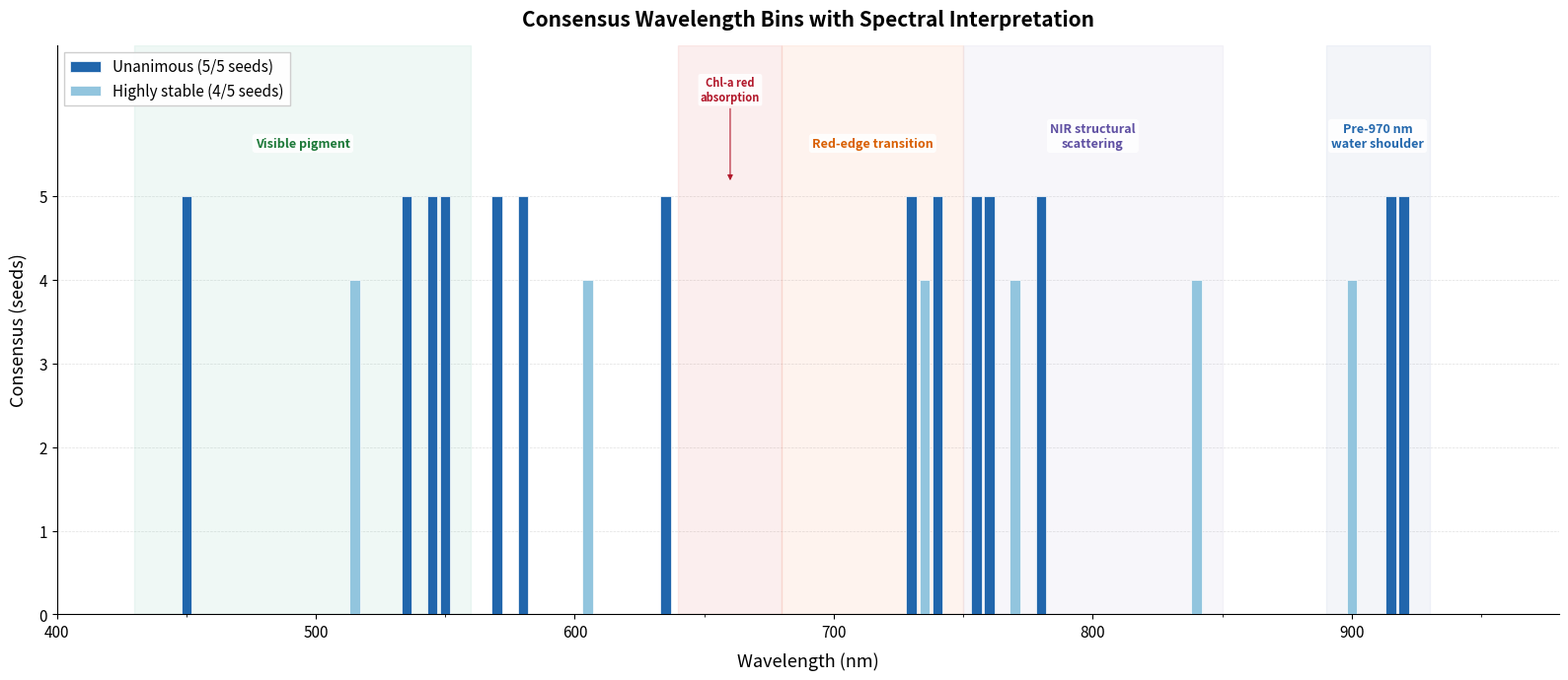

Reproduce this figure in Python.
"""
Generate a professional consensus wavelength bins figure for the thesis.
Shows 5/5 and 4/5 seed consensus bins with five scientifically
conservative spectral interpretation overlays.
"""
import matplotlib.pyplot as plt
import matplotlib.ticker as ticker
import numpy as np

# ── Data ──────────────────────────────────────────────────────────────
unanimous = [450, 535, 545, 550, 570, 580, 635, 730, 740, 755, 760, 780, 915, 920]
highly_stable = [515, 605, 735, 770, 840, 900]

# ── Interpretation regions (easy to modify) ──────────────────────────
# Each entry: (start_nm, end_nm, colour, label, label_colour)

# 1. Visible pigment region (430–560 nm): carotenoid, anthocyanin and
#    chlorophyll pigments absorb broadly across this range.
#    Refs: Wang2015FruitQualitySpectroscopy, Gitelson1994ChlorophyllReflectance
VIS_PIGMENT = (430, 560, "#66C2A5", "Visible pigment", "#1B7837")

# 2. Chl-a red absorption (640–680 nm): narrow zone around the
#    well-documented chlorophyll-a red absorption peak (~660–680 nm).
#    Refs: Gitelson1994ChlorophyllReflectance
CHL_RED = (640, 680, "#D73027", "Chl-a red\nabsorption", "#B2182B")

# 3. Red-edge transition (680–750 nm): steep reflectance rise driven
#    by the transition from chlorophyll absorption to cellular scattering.
#    Refs: Imran2020RedEdgeNIRShoulder
RED_EDGE = (680, 750, "#FC8D62", "Red-edge transition", "#D95F02")

# 4. NIR structural / scattering plateau (750–850 nm): reflectance
#    dominated by internal cellular structure and air–cell-wall interfaces.
#    Refs: Lu2020OpticalPropertiesReview, Imran2020RedEdgeNIRShoulder
NIR_STRUCT = (750, 850, "#B2ABD2", "NIR structural\nscattering", "#5E4FA2")

# 5. Pre-970 nm water shoulder (890–930 nm): ascending flank toward the
#    ~970 nm O-H overtone water absorption band; NOT the main water band.
#    Refs: Cheng2019AppleDRS, Sun2021PeachBruisingOptical, Munera2021PersimmonDamageHSI
WATER_NIR = (890, 930, "#8DA0CB", "Pre-970 nm\nwater shoulder", "#2166AC")

regions = [VIS_PIGMENT, RED_EDGE, NIR_STRUCT, WATER_NIR]
# CHL_RED handled separately as a narrow annotation

# ── Figure setup ──────────────────────────────────────────────────────
fig, ax = plt.subplots(figsize=(16, 7), dpi=300)

bar_width = 4.0

# Colorblind-friendly palette
color_5 = "#2166AC"   # strong blue for unanimous
color_4 = "#92C5DE"   # lighter blue for highly stable

# ── Shaded interpretation regions (drawn first, behind bars) ─────────
for start, end, col, _lbl, _lc in regions:
    ax.axvspan(start, end, color=col, alpha=0.10, zorder=1)

# Narrow Chl-a red absorption annotation (subtler shading)
ax.axvspan(CHL_RED[0], CHL_RED[1], color=CHL_RED[2], alpha=0.08, zorder=1)

# ── Data bars (foreground) ───────────────────────────────────────────
ax.bar(unanimous, [5] * len(unanimous), width=bar_width,
       color=color_5, edgecolor="white", linewidth=0.5,
       label="Unanimous (5/5 seeds)", zorder=3)
ax.bar(highly_stable, [4] * len(highly_stable), width=bar_width,
       color=color_4, edgecolor="white", linewidth=0.5,
       label="Highly stable (4/5 seeds)", zorder=3)

# ── Region labels ────────────────────────────────────────────────────
label_y = 5.55
label_props = dict(
    ha="center", va="bottom", fontsize=9, fontstyle="italic",
    fontweight="semibold", zorder=5,
    bbox=dict(boxstyle="round,pad=0.25", facecolor="white",
              edgecolor="none", alpha=0.85),
)

# Visible pigment label – centred on the 430–560 range
ax.text(495, label_y, VIS_PIGMENT[3], color=VIS_PIGMENT[4], **label_props)

# Red-edge label – centred on 680–750
ax.text(715, label_y, RED_EDGE[3], color=RED_EDGE[4], **label_props)

# NIR structural scattering label – centred on 750–850
ax.text(800, label_y, NIR_STRUCT[3], color=NIR_STRUCT[4], **label_props)

# Chl-a annotation – arrow pointing into the narrow 640–680 zone
ax.annotate(
    CHL_RED[3], xy=(660, 5.15), xytext=(660, 6.10),
    ha="center", va="bottom", fontsize=8, fontstyle="italic",
    fontweight="semibold", color=CHL_RED[4],
    arrowprops=dict(arrowstyle="-|>", color=CHL_RED[4], lw=0.8),
    bbox=dict(boxstyle="round,pad=0.2", facecolor="white",
              edgecolor="none", alpha=0.85),
    zorder=5,
)

# Pre-970 nm water shoulder label
ax.text(910, label_y, WATER_NIR[3], color=WATER_NIR[4], **label_props)

# ── Axes ─────────────────────────────────────────────────────────────
ax.set_xlim(400, 980)
ax.set_ylim(0, 6.8)

ax.set_xlabel("Wavelength (nm)", fontsize=13, labelpad=8)
ax.set_ylabel("Consensus (seeds)", fontsize=13, labelpad=8)
ax.set_title("Consensus Wavelength Bins with Spectral Interpretation",
             fontsize=15, fontweight="bold", pad=14)

ax.xaxis.set_major_locator(ticker.MultipleLocator(100))
ax.xaxis.set_minor_locator(ticker.MultipleLocator(50))
ax.yaxis.set_major_locator(ticker.FixedLocator([0, 1, 2, 3, 4, 5]))
ax.set_yticklabels([0, 1, 2, 3, 4, 5])

ax.tick_params(axis="both", labelsize=11)

# Gridlines – horizontal only, subtle
ax.yaxis.grid(True, linestyle="--", linewidth=0.5, alpha=0.4, zorder=0)
ax.xaxis.grid(False)
ax.set_axisbelow(True)

# Spine styling
for spine in ["top", "right"]:
    ax.spines[spine].set_visible(False)

# Legend
ax.legend(loc="upper left", fontsize=11,
          frameon=True, framealpha=0.95, edgecolor="#cccccc", fancybox=False)

plt.tight_layout()

# ── Save ──────────────────────────────────────────────────────────────
out_path = r"c:\Users\yovel\OneDrive\Desktop\Grape_Project\thesis\figures\results\feature_selection\consensus_bins_physical_interpretation.png"
fig.savefig(out_path, dpi=300, bbox_inches="tight", facecolor="white")
print(f"Saved to {out_path}")
plt.close()
